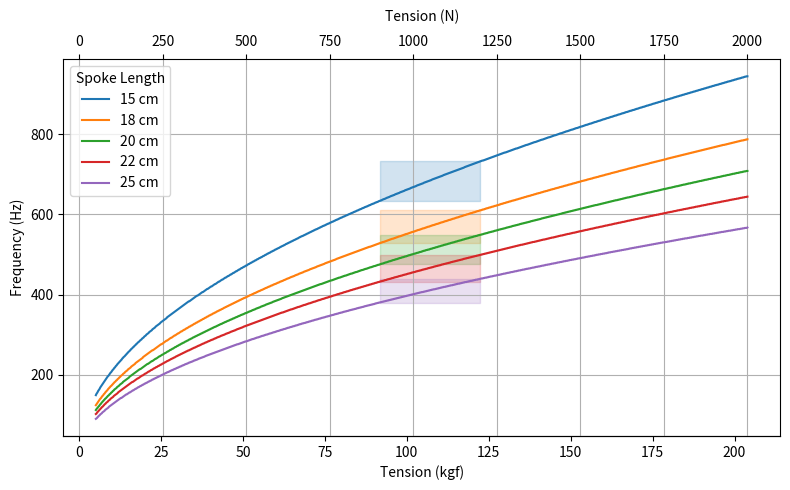

Write Python code to recreate this figure.
import numpy as np
import matplotlib.pyplot as plt

TENSION_MIN = 400
TENSION_MAX = 2000
TENSION_AVG = round((TENSION_MIN + TENSION_MAX)/2)

STEEL_DENSITY = 7930  # kg/m³
SPOKE_DIAMETER = 0.002  # meters
SPOKE_CROSS_SECTION = np.pi*(SPOKE_DIAMETER / 2)**2
MU_STEEL_2mm = STEEL_DENSITY*SPOKE_CROSS_SECTION
SPOKE_LENGTH = 0.18


def tension(frequency, length=SPOKE_LENGTH):
    return np.int32(np.round(4*(length**2)*(frequency**2)*MU_STEEL_2mm))


def frequency(tension, length=SPOKE_LENGTH):
    return np.int32(np.round(np.sqrt(tension / MU_STEEL_2mm) / (2*length)))


def newton2kgf(t):
    return t / 9.80665


def kgf2newton(k):
    return k * 9.80665


if __name__ == "__main__":
    tension_values = np.linspace(start=50, stop=2000, num=1200)
    lengths = [0.15, 0.18, 0.20, 0.22, 0.25]

    acceptable_tension_min = 900
    acceptable_tension_max = 1200

    fig, ax_n = plt.subplots(figsize=(8, 5))

    for length in lengths:
        freq_values = frequency(tension_values, length)
        line, = ax_n.plot(tension_values, freq_values, label=f'{length * 100:.0f} cm')

        color = line.get_color()

        fmin = frequency(acceptable_tension_min, length)
        fmax = frequency(acceptable_tension_max, length)

        ax_n.fill_betweenx(
            [fmin, fmax],
            acceptable_tension_min,
            acceptable_tension_max,
            color=color,
            alpha=0.2
        )

    ax_n.xaxis.set_label_position('top')
    ax_n.xaxis.tick_top()
    ax_n.set_xlabel('Tension (N)', labelpad=10)
    ax_n.set_ylabel('Frequency (Hz)')
    ax_n.grid(True)

    ax_kgf = ax_n.secondary_xaxis(
        location='bottom',
        functions=(newton2kgf, kgf2newton)
    )
    ax_kgf.set_xlabel("Tension (kgf)")

    ax_n.legend(title='Spoke Length')
    fig.tight_layout()
    plt.show()
